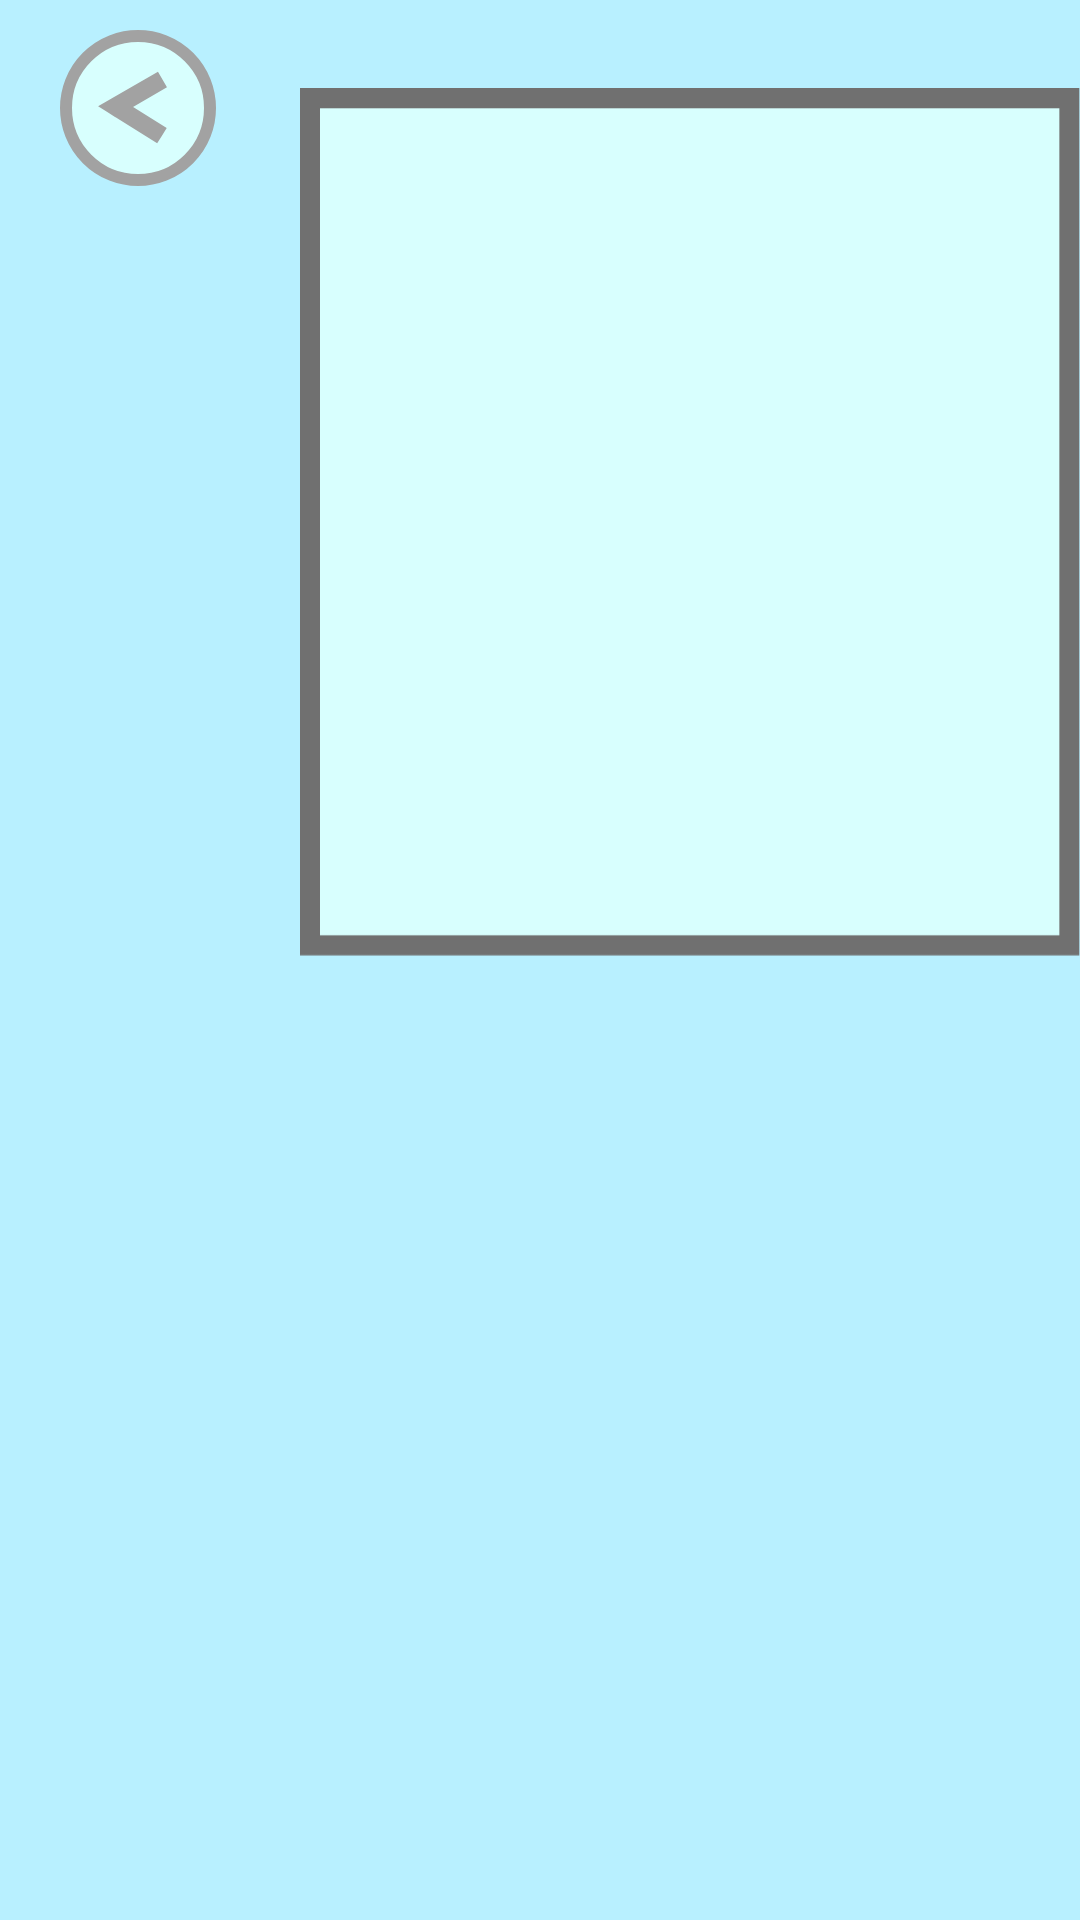

The Android layout XML behind this screen, and the referenced resources:
<!-- AndroidManifest.xml: application theme AppTheme -->
<!-- res/layout/activity_prontuario.xml -->
<?xml version="1.0" encoding="utf-8"?>
<android.support.v4.widget.DrawerLayout
    xmlns:android="http://schemas.android.com/apk/res/android"
    xmlns:app="http://schemas.android.com/apk/res-auto"
    xmlns:tools="http://schemas.android.com/tools"
    android:layout_width="match_parent"
    android:layout_height="match_parent"
    tools:context=".Prontuario">
    
    <RelativeLayout
        android:layout_width="match_parent"
        android:layout_height="match_parent"
        android:background="@color/bg_azul">

        <ImageView
            android:id="@+id/btnVoltar"
            android:layout_width="wrap_content"
            android:layout_height="wrap_content"
            android:layout_alignParentTop="true"
            android:layout_alignParentLeft="true"
            android:layout_marginTop="10dp"
            android:layout_marginLeft="20dp"
            app:srcCompat="@drawable/voltar"
            />

        <ImageView
            android:id="@+id/bgPrancheta"
            android:layout_width="wrap_content"
            android:layout_height="wrap_content"
            android:layout_alignParentTop="true"
            android:layout_alignParentLeft="true"
            android:layout_marginLeft="100dp"
            app:srcCompat="@drawable/bg_prancheta"
            />

        <ImageView
            android:id="@+id/bgFerida"
            android:layout_width="wrap_content"
            android:layout_height="wrap_content"
            android:layout_alignParentLeft="true"
            android:layout_marginLeft="440dp"
            android:layout_marginTop="80dp"
            app:srcCompat="@drawable/bg_ferida"
            />

        <ImageView
            android:id="@+id/lblCama"
            android:layout_width="wrap_content"
            android:layout_height="wrap_content"
            android:layout_alignParentLeft="true"
            android:layout_marginLeft="440dp"
            android:layout_marginTop="20dp"
            app:srcCompat="@drawable/cama"
            /> 

        <ImageView
            android:id="@+id/lblSeringa"
            android:layout_width="wrap_content"
            android:layout_height="wrap_content"
            android:layout_alignLeft="@id/lblCama"
            android:layout_alignTop="@id/lblCama"
            android:layout_marginTop="5dp"
            android:layout_marginLeft="130dp"
            app:srcCompat="@drawable/seringa"
            />

        <ImageView
            android:id="@+id/btnBandeja"
            android:layout_width="wrap_content"
            android:layout_height="wrap_content"
            android:layout_alignLeft="@id/bgFerida"
            android:layout_below="@id/bgFerida"
            android:layout_marginLeft="10dp"
            android:layout_marginTop="12dp"
            app:srcCompat="@drawable/btn_bandeja"
            />

    </RelativeLayout>

</android.support.v4.widget.DrawerLayout>
<!-- resources referenced by this layout -->
<resources>
  <color name="bg_azul">#B8F0FF</color>
  <!-- drawable bg_ferida: png bitmap (drawable-hdpi, 3842 bytes) -->
  <!-- drawable bg_prancheta: png bitmap (drawable-hdpi, 2201 bytes) -->
  <!-- drawable btn_bandeja: png bitmap (drawable-hdpi, 3582 bytes) -->
  <!-- drawable cama: png bitmap (drawable-hdpi, 931 bytes) -->
  <!-- drawable seringa: png bitmap (drawable-hdpi, 648 bytes) -->
  <!-- drawable voltar: png bitmap (drawable-hdpi, 2737 bytes) -->
  <style name="AppTheme" parent="Theme.AppCompat.Light.DarkActionBar">
          
          <item name="colorPrimary">@color/colorPrimary</item>
          <item name="colorPrimaryDark">@color/colorPrimaryDark</item>
          <item name="colorAccent">@color/colorAccent</item>
          <item name="android:windowFullscreen">true</item> 
      </style>
  <color name="colorPrimary">#008577</color>
  <color name="colorPrimaryDark">#00574B</color>
  <color name="colorAccent">#D81B60</color>
</resources>
